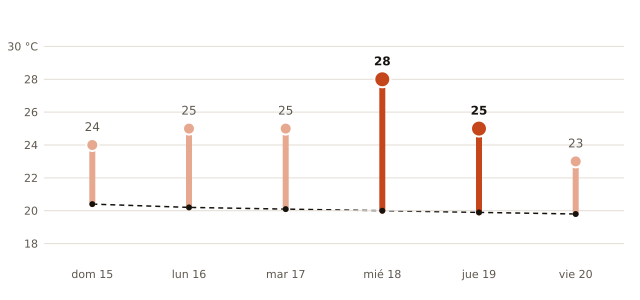

Values plotted in this chart, from the file beside it:
fecha, máxima_prevista_C, máxima_normal_1991_2020_C
2026-11-15, 24, 20.4
2026-11-16, 25, 20.2
2026-11-17, 25, 20.1
2026-11-18, 28, 20.0
2026-11-19, 25, 19.9
2026-11-20, 23, 19.8
